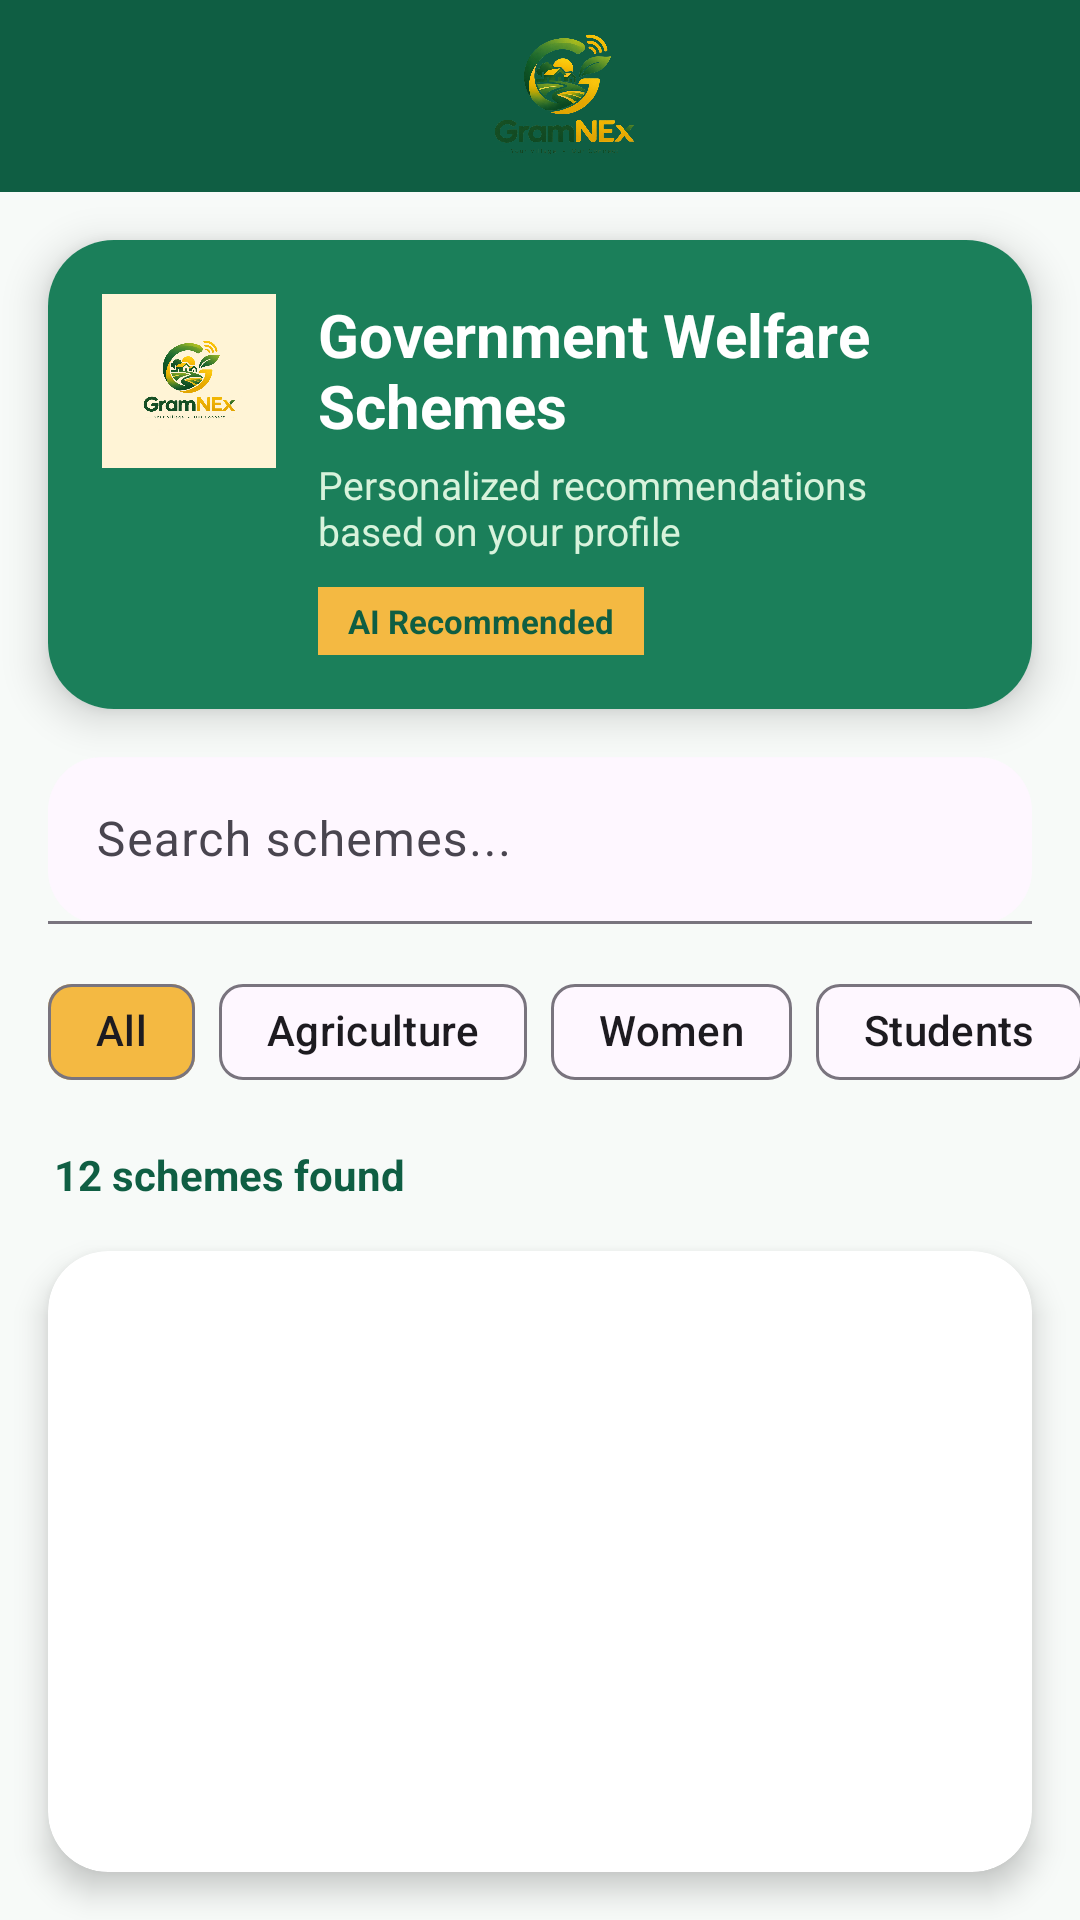

This screen was rendered from an Android layout file. Write that file and the resources it references.
<!-- AndroidManifest.xml: application theme Theme.VillageConnect -->
<!-- res/layout/activity_scheme.xml -->
<?xml version="1.0" encoding="utf-8"?>
<LinearLayout xmlns:android="http://schemas.android.com/apk/res/android"
    xmlns:app="http://schemas.android.com/apk/res-auto"
    android:layout_width="match_parent"
    android:layout_height="match_parent"
    android:orientation="vertical"
    android:background="@color/background">

    
    <com.google.android.material.appbar.MaterialToolbar
        android:id="@+id/toolbar"
        android:layout_width="match_parent"
        android:layout_height="64dp"
        android:background="@color/green_dark"
        android:elevation="8dp"
        app:logo="@drawable/village_logo"
        app:navigationIcon="@drawable/ic_back"
        app:navigationIconTint="@android:color/white"
        app:title="Eligible Schemes"
        app:titleTextColor="@android:color/white"/>

    
    <androidx.cardview.widget.CardView
        android:layout_width="match_parent"
        android:layout_height="wrap_content"
        android:layout_margin="16dp"
        app:cardCornerRadius="22dp"
        app:cardElevation="8dp">

        <LinearLayout
            android:layout_width="match_parent"
            android:layout_height="wrap_content"
            android:background="@color/green_primary"
            android:orientation="horizontal"
            android:padding="18dp">

            <ImageView
                android:layout_width="58dp"
                android:layout_height="58dp"
                android:background="@color/yellow_light"
                android:padding="8dp"
                android:src="@drawable/village_logo"/>

            <LinearLayout
                android:layout_width="0dp"
                android:layout_height="wrap_content"
                android:layout_marginStart="14dp"
                android:layout_weight="1"
                android:orientation="vertical">

                <TextView
                    android:layout_width="wrap_content"
                    android:layout_height="wrap_content"
                    android:text="Government Welfare Schemes"
                    android:textColor="@android:color/white"
                    android:textSize="20sp"
                    android:textStyle="bold"/>

                <TextView
                    android:layout_width="wrap_content"
                    android:layout_height="wrap_content"
                    android:layout_marginTop="4dp"
                    android:text="Personalized recommendations based on your profile"
                    android:textColor="#D8F3DC"
                    android:textSize="13sp"/>

                <LinearLayout
                    android:layout_width="wrap_content"
                    android:layout_height="wrap_content"
                    android:layout_marginTop="10dp"
                    android:background="@color/yellow_primary"
                    android:paddingLeft="10dp"
                    android:paddingTop="4dp"
                    android:paddingRight="10dp"
                    android:paddingBottom="4dp">

                    <TextView
                        android:layout_width="wrap_content"
                        android:layout_height="wrap_content"
                        android:text="AI Recommended"
                        android:textColor="@color/green_dark"
                        android:textSize="11sp"
                        android:textStyle="bold"/>

                </LinearLayout>

            </LinearLayout>

        </LinearLayout>

    </androidx.cardview.widget.CardView>

    
    <com.google.android.material.textfield.TextInputLayout
        android:layout_width="match_parent"
        android:layout_height="wrap_content"
        android:layout_marginStart="16dp"
        android:layout_marginEnd="16dp"
        app:boxBackgroundMode="filled"
        app:boxCornerRadiusTopStart="18dp"
        app:boxCornerRadiusTopEnd="18dp"
        app:boxCornerRadiusBottomStart="18dp"
        app:boxCornerRadiusBottomEnd="18dp"
        app:startIconDrawable="@drawable/ic_search"
        app:startIconTint="@color/green_primary">

        <com.google.android.material.textfield.TextInputEditText
            android:id="@+id/etSearch"
            android:layout_width="match_parent"
            android:layout_height="wrap_content"
            android:hint="Search schemes..."
            android:inputType="text"/>

    </com.google.android.material.textfield.TextInputLayout>

    
    <HorizontalScrollView
        android:layout_width="match_parent"
        android:layout_height="wrap_content"
        android:layout_marginTop="12dp"
        android:scrollbars="none">

        <LinearLayout
            android:layout_width="wrap_content"
            android:layout_height="wrap_content"
            android:orientation="horizontal"
            android:paddingStart="16dp"
            android:paddingEnd="16dp">

            <com.google.android.material.chip.Chip
                android:id="@+id/chipAll"
                style="@style/Widget.Material3.Chip.Assist"
                android:layout_width="wrap_content"
                android:layout_height="wrap_content"
                android:text="All"
                app:chipBackgroundColor="@color/yellow_primary"/>

            <com.google.android.material.chip.Chip
                android:id="@+id/chipAgri"
                style="@style/Widget.Material3.Chip.Assist"
                android:layout_width="wrap_content"
                android:layout_height="wrap_content"
                android:layout_marginStart="8dp"
                android:text="Agriculture"/>

            <com.google.android.material.chip.Chip
                android:id="@+id/chipWomen"
                style="@style/Widget.Material3.Chip.Assist"
                android:layout_width="wrap_content"
                android:layout_height="wrap_content"
                android:layout_marginStart="8dp"
                android:text="Women"/>

            <com.google.android.material.chip.Chip
                android:id="@+id/chipStudent"
                style="@style/Widget.Material3.Chip.Assist"
                android:layout_width="wrap_content"
                android:layout_height="wrap_content"
                android:layout_marginStart="8dp"
                android:text="Students"/>

            <com.google.android.material.chip.Chip
                android:id="@+id/chipHealth"
                style="@style/Widget.Material3.Chip.Assist"
                android:layout_width="wrap_content"
                android:layout_height="wrap_content"
                android:layout_marginStart="8dp"
                android:text="Healthcare"/>

        </LinearLayout>

    </HorizontalScrollView>

    
    <TextView
        android:id="@+id/txtCount"
        android:layout_width="wrap_content"
        android:layout_height="wrap_content"
        android:layout_marginStart="18dp"
        android:layout_marginTop="14dp"
        android:text="12 schemes found"
        android:textColor="@color/green_dark"
        android:textStyle="bold"/>

    
    <androidx.cardview.widget.CardView
        android:layout_width="match_parent"
        android:layout_height="0dp"
        android:layout_margin="16dp"
        android:layout_weight="1"
        app:cardCornerRadius="20dp"
        app:cardElevation="6dp">

        <androidx.recyclerview.widget.RecyclerView
            android:id="@+id/recyclerScheme"
            android:layout_width="match_parent"
            android:layout_height="match_parent"
            android:clipToPadding="false"
            android:padding="10dp"/>

    </androidx.cardview.widget.CardView>

</LinearLayout>
<!-- resources referenced by this layout -->
<resources>
  <color name="background">#F7FAF8</color>
  <color name="green_dark">#0F5E43</color>
  <color name="green_primary">#1B7F5A</color>
  <color name="yellow_light">#FFF4D6</color>
  <color name="yellow_primary">#F4B942</color>
  <!-- drawable village_logo: png bitmap (drawable, 505834 bytes) -->
  <style name="Theme.VillageConnect" parent="Base.Theme.VillageConnect" />
  <style name="Base.Theme.VillageConnect" parent="Theme.Material3.DayNight.NoActionBar">
          
          
      </style>
</resources>
